Dataset: coral_img (GitHub, JuanIsernGhosn/coral-classification-deep-learning). Classes: ACER, APAL, CNAT, DANT, DSTR, GORG, MALC, MCAV, MMEA, MONT, PALY, SPO, SSID, TUNI.

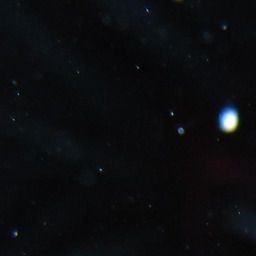
Label: DANT

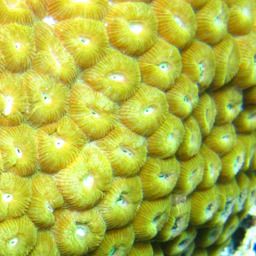
Label: MCAV

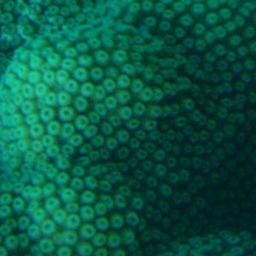
Label: MONT

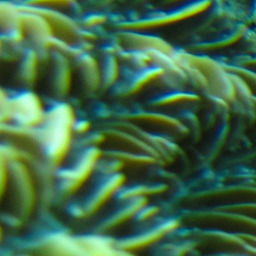
Label: MMEA

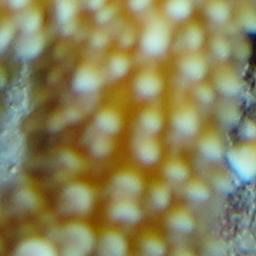
Label: ACER

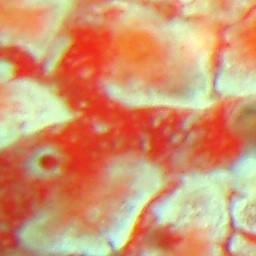
Label: TUNI
